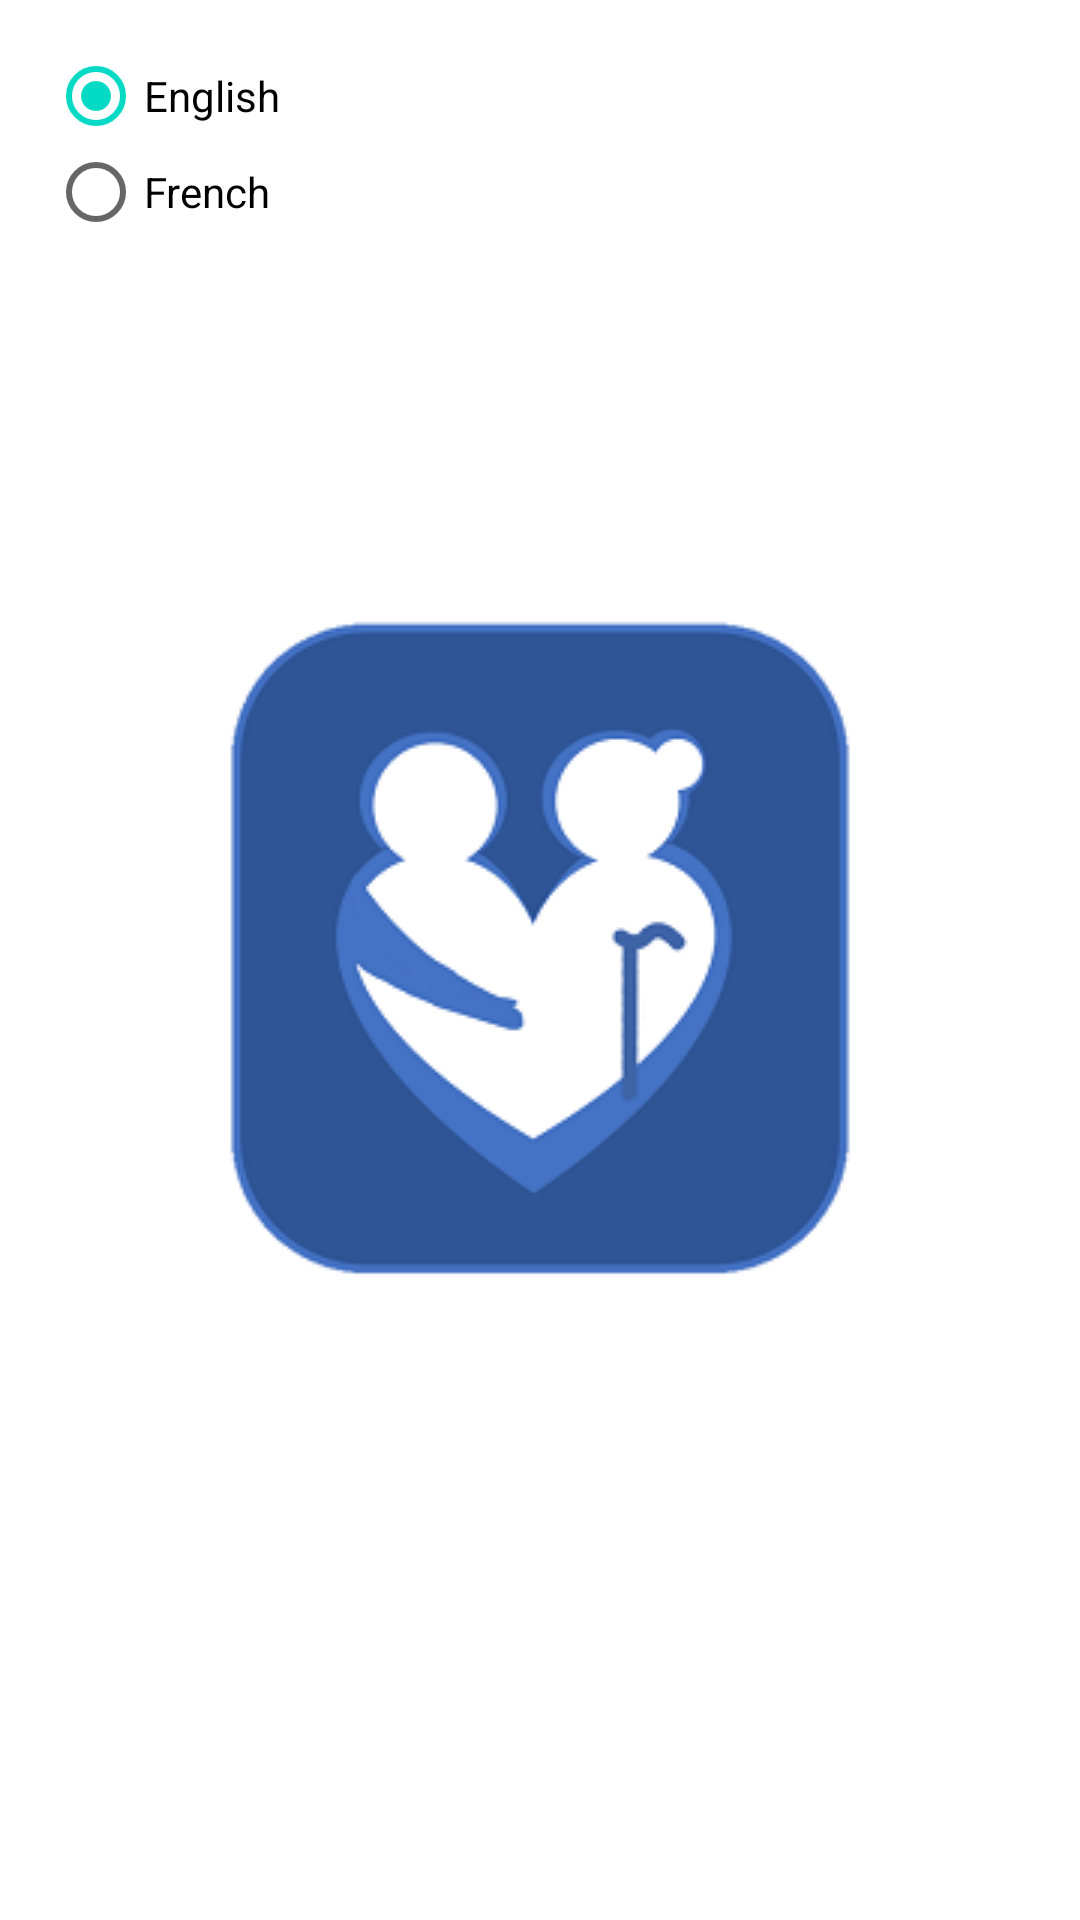

This screen was rendered from an Android layout file. Write that file and the resources it references.
<!-- AndroidManifest.xml: application theme AppTheme.Launcher -->
<!-- res/layout/fragment_language.xml -->
<?xml version="1.0" encoding="utf-8"?>
<layout xmlns:android="http://schemas.android.com/apk/res/android"
    xmlns:app="http://schemas.android.com/apk/res-auto"
    xmlns:tools="http://schemas.android.com/tools"
    tools:context=".ui.language.LanguageFragment">

    <androidx.constraintlayout.widget.ConstraintLayout
        android:layout_width="match_parent"
        android:layout_height="match_parent">

        <RadioGroup
            android:layout_width="0dp"
            android:layout_height="wrap_content"
            android:layout_marginStart="16dp"
            android:layout_marginLeft="16dp"
            android:layout_marginTop="16dp"
            android:layout_marginEnd="16dp"
            android:layout_marginRight="16dp"
            android:animateLayoutChanges="true"
            app:layout_constraintEnd_toEndOf="parent"
            app:layout_constraintStart_toStartOf="parent"
            app:layout_constraintTop_toTopOf="parent">

            <RadioButton
                android:id="@+id/englishButton"
                android:layout_width="match_parent"
                android:layout_height="wrap_content"
                android:checked="true"
                android:text="@string/english" />

            <RadioButton
                android:id="@+id/frenchButton"
                android:layout_width="match_parent"
                android:layout_height="wrap_content"
                android:text="@string/french" />

        </RadioGroup>
    </androidx.constraintlayout.widget.ConstraintLayout>
</layout>
<!-- resources referenced by this layout -->
<resources>
  <string name="english">English</string>
  <string name="french">French</string>
  <style name="AppTheme.Launcher">
      <item name="android:windowBackground">@drawable/launch_screen</item>
      
      
      </style>
  <!-- drawable launch_screen (drawable) -->
  <?xml version="1.0" encoding="utf-8"?>
  <layer-list xmlns:android="http://schemas.android.com/apk/res/android" android:opacity="opaque">
  
      
      <item android:drawable="@android:color/white"/>
  
      
      <item>
  
          <bitmap
              android:src="@drawable/logo_small"
              android:gravity="center"/>
  
      </item>
  
  </layer-list>
  <!-- drawable logo_small: png bitmap (drawable, 17703 bytes) -->
</resources>
